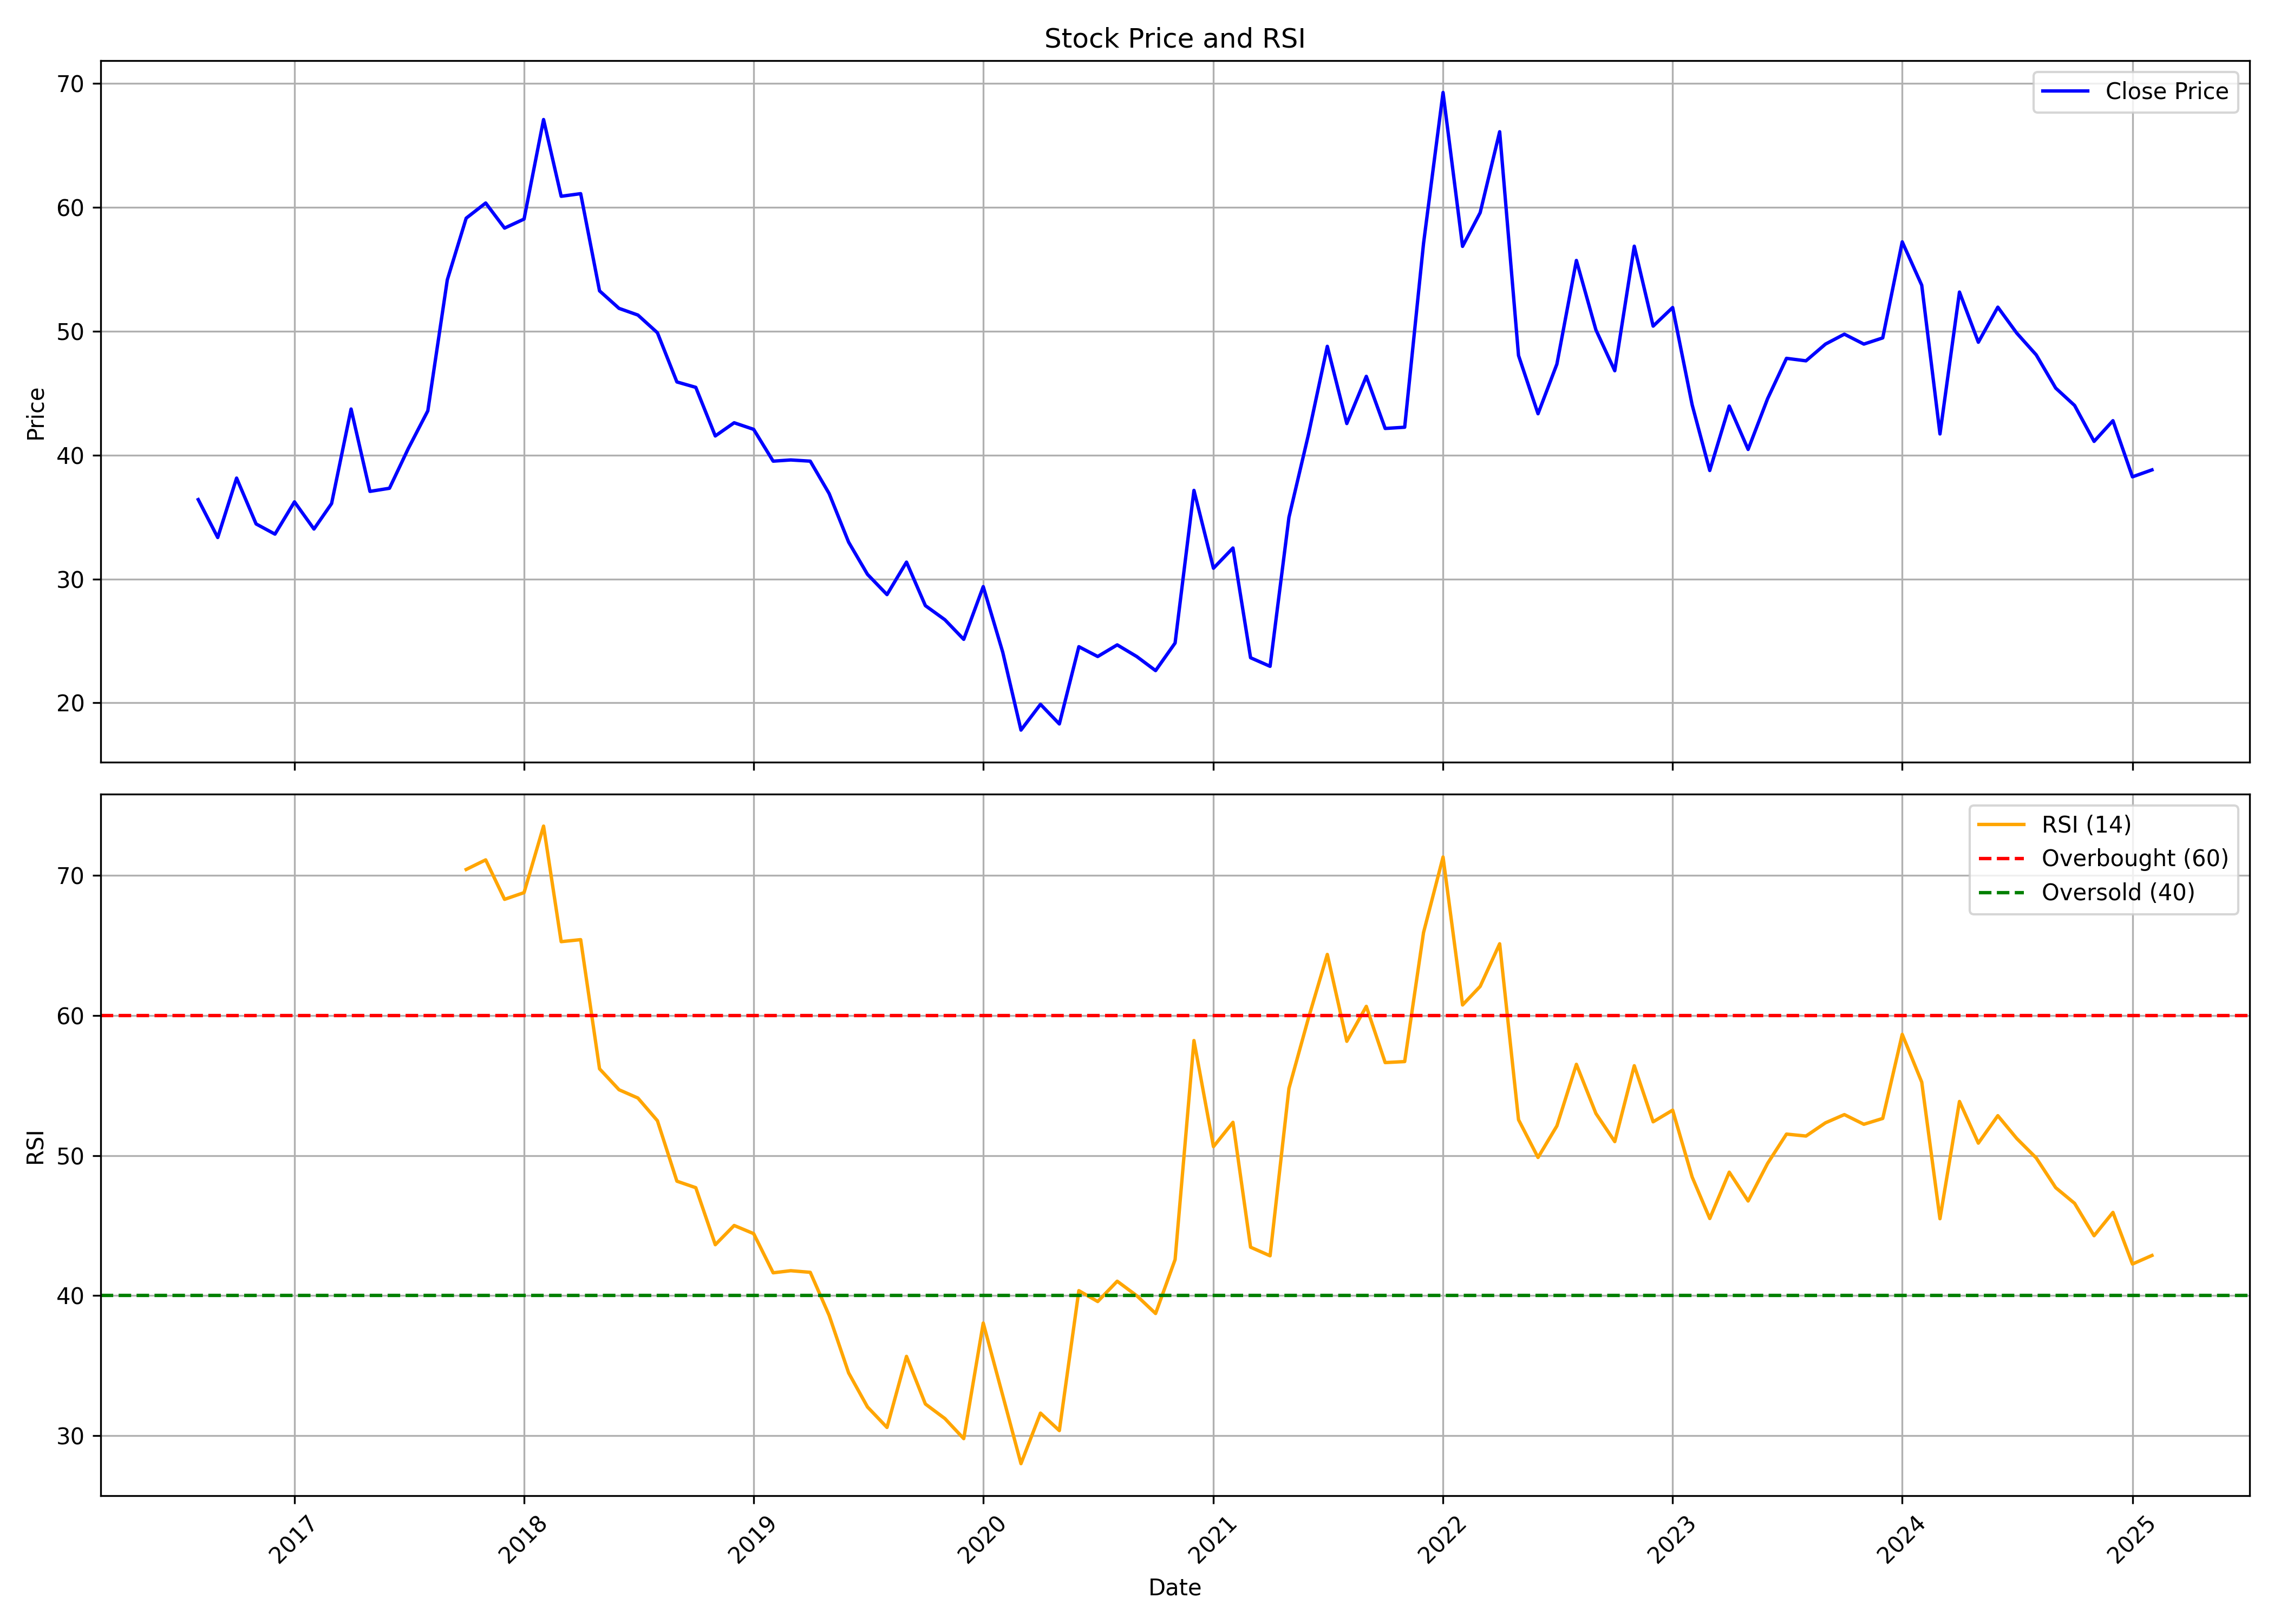

The file beside this chart, header and first rows:
, date, symbol, open, high, low, close, volume, rsi
0, 2016-08-01, DAMODARIND, 40.65, 43.37, 33.37, 36.4, 179686, 
1, 2016-09-01, DAMODARIND, 36.4, 38.28, 32.04, 33.34, 136336, 
2, 2016-10-01, DAMODARIND, 33.8, 40.88, 33.57, 38.14, 192394, 
3, 2016-11-01, DAMODARIND, 38.32, 39.85, 30.15, 34.44, 145506, 
4, 2016-12-01, DAMODARIND, 34.44, 36.54, 31.56, 33.62, 68732, 
5, 2017-01-01, DAMODARIND, 33.8, 40.1, 33.8, 36.22, 186958, 
6, 2017-02-01, DAMODARIND, 37.16, 37.45, 32.95, 34.03, 126042, 
7, 2017-03-01, DAMODARIND, 35.4, 38.18, 33.82, 36.08, 351470, 
8, 2017-04-01, DAMODARIND, 36.77, 45.45, 36.08, 43.71, 1288974, 
9, 2017-05-01, DAMODARIND, 43.71, 45.54, 37, 37.07, 442190, 
10, 2017-06-01, DAMODARIND, 37.89, 43.8, 35.95, 37.32, 345610, 
11, 2017-07-01, DAMODARIND, 38.86, 43.85, 37.66, 40.53, 133890, 
12, 2017-08-01, DAMODARIND, 41.45, 47.9, 35.84, 43.57, 652438, 
13, 2017-09-01, DAMODARIND, 43, 56.52, 41.45, 54.14, 1414734, 
14, 2017-10-01, DAMODARIND, 54.14, 67.82, 52.49, 59.11, 1340862, 70.44
15, 2017-11-01, DAMODARIND, 59.2, 69.85, 50.56, 60.33, 1038574, 71.12
16, 2017-12-01, DAMODARIND, 59.44, 63.07, 54.16, 58.31, 467266, 68.3
17, 2018-01-01, DAMODARIND, 59.01, 68.67, 57.06, 59.04, 819190, 68.78
18, 2018-02-01, DAMODARIND, 58.07, 74.04, 49.45, 67.07, 2569500, 73.54
19, 2018-03-01, DAMODARIND, 66.86, 76.68, 57.67, 60.88, 3548200, 65.28
20, 2018-04-01, DAMODARIND, 60.76, 67.35, 58.4, 61.09, 322140, 65.42
21, 2018-05-01, DAMODARIND, 61.09, 63.35, 50.87, 53.25, 208020, 56.2
22, 2018-06-01, DAMODARIND, 53.29, 56.99, 48.98, 51.83, 106992, 54.7
23, 2018-07-01, DAMODARIND, 55.43, 57.54, 49.79, 51.29, 258528, 54.11
24, 2018-08-01, DAMODARIND, 51.8, 54.13, 48.1, 49.86, 99598, 52.49
25, 2018-09-01, DAMODARIND, 53.25, 53.25, 43.6, 45.9, 64184, 48.16
26, 2018-10-01, DAMODARIND, 45.99, 51.75, 40.67, 45.46, 136003, 47.7
27, 2018-11-01, DAMODARIND, 45.46, 50.16, 40.76, 41.54, 67204, 43.63
28, 2018-12-01, DAMODARIND, 40.81, 47.88, 40.33, 42.6, 37387, 45
29, 2019-01-01, DAMODARIND, 44.39, 46.33, 41.44, 42.07, 81245, 44.42
30, 2019-02-01, DAMODARIND, 42.17, 49.38, 33.99, 39.5, 90515, 41.62
31, 2019-03-01, DAMODARIND, 39.5, 46.38, 37.62, 39.6, 297592, 41.77
32, 2019-04-01, DAMODARIND, 40.62, 42.51, 37.81, 39.5, 85204, 41.65
33, 2019-05-01, DAMODARIND, 39.5, 41.15, 35.58, 36.89, 74967, 38.58
34, 2019-06-01, DAMODARIND, 36.6, 39.02, 30.98, 32.97, 91093, 34.47
35, 2019-07-01, DAMODARIND, 31.66, 34.13, 27.85, 30.37, 70964, 32.03
36, 2019-08-01, DAMODARIND, 28.94, 33.98, 26.36, 28.74, 58733, 30.57
37, 2019-09-01, DAMODARIND, 28.74, 34.18, 28.74, 31.36, 176559, 35.65
38, 2019-10-01, DAMODARIND, 30.67, 32.3, 23.89, 27.85, 61603, 32.25
39, 2019-11-01, DAMODARIND, 26.71, 31.36, 24.88, 26.71, 51255, 31.21
40, 2019-12-01, DAMODARIND, 26.22, 28.29, 23.25, 25.13, 62864, 29.77
41, 2020-01-01, DAMODARIND, 25.23, 34.13, 24.58, 29.38, 195881, 38.03
42, 2020-02-01, DAMODARIND, 28.89, 30.42, 23.45, 24.09, 78255, 32.85
43, 2020-03-01, DAMODARIND, 23.99, 27.7, 14.84, 17.81, 118306, 27.98
44, 2020-04-01, DAMODARIND, 18.45, 22.7, 16.17, 19.88, 101697, 31.59
45, 2020-05-01, DAMODARIND, 19.88, 21.57, 17.02, 18.3, 60085, 30.35
46, 2020-06-01, DAMODARIND, 19.49, 32.65, 18.2, 24.53, 376735, 40.34
47, 2020-07-01, DAMODARIND, 23.94, 29.68, 22.51, 23.74, 248196, 39.57
48, 2020-08-01, DAMODARIND, 23.74, 28.84, 22.26, 24.68, 143976, 41.02
49, 2020-09-01, DAMODARIND, 26.46, 28, 20.92, 23.74, 116879, 39.98
50, 2020-10-01, DAMODARIND, 24.19, 26.51, 20.77, 22.6, 183354, 38.71
51, 2020-11-01, DAMODARIND, 22.26, 26.22, 21.17, 24.83, 100645, 42.56
52, 2020-12-01, DAMODARIND, 24.83, 37.59, 22.56, 37.15, 914211, 58.21
53, 2021-01-01, DAMODARIND, 37.59, 41.4, 29.97, 30.87, 734910, 50.64
54, 2021-02-01, DAMODARIND, 32.15, 35.51, 28.19, 32.5, 391833, 52.37
55, 2021-03-01, DAMODARIND, 32.84, 34.58, 20.87, 23.64, 828342, 43.45
56, 2021-04-01, DAMODARIND, 24.04, 25.37, 21.17, 22.95, 496291, 42.83
57, 2021-05-01, DAMODARIND, 22.51, 35.61, 22.51, 34.97, 926207, 54.79
58, 2021-06-01, DAMODARIND, 34.62, 45.7, 32.65, 41.65, 2124387, 59.82
59, 2021-07-01, DAMODARIND, 41.05, 56.93, 41.05, 48.77, 3318290, 64.37
... 43 more rows
